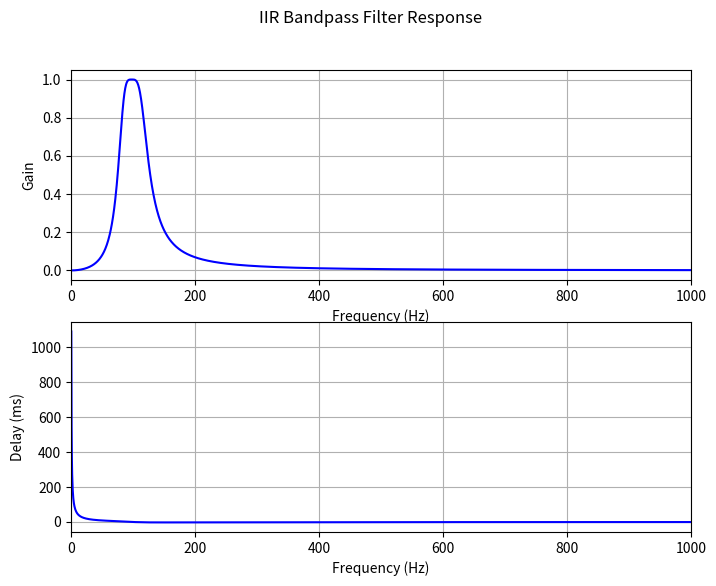

This chart was generated by the following Python code:
from scipy import signal
import matplotlib.pyplot as plt
import numpy as np

# Define the filter parameters
f_sample = 60000  # Sampling frequency in Hz
f0 = 80  # Lower cutoff frequency in Hz
f1 = 120  # Upper cutoff frequency in Hz
order = 2  # Filter order

# Calculate the normalized frequencies
w0 = f0 / (f_sample / 2)
w1 = f1 / (f_sample / 2)

# Design the Butterworth filter
b, a = signal.butter(order, [w0, w1], btype='band')

# print coefficients
print('b =', b)
print('a =', a)

# Plot the amplitude and phase response
w, h = signal.freqz(b, a, worN=2**16)
frequencies = w * (f_sample / (2 * np.pi))

fig, (ax1, ax2) = plt.subplots(2, 1, figsize=(8, 6))
fig.suptitle('IIR Bandpass Filter Response')

# Plot the amplitude response
ax1.plot(frequencies, abs(h), 'b')
ax1.set_ylabel('Gain')
ax1.set_xlabel('Frequency (Hz)')
ax1.set_xlim([0, 1000])
ax1.grid()

# Plot the time delay (from phase response)
phases = np.unwrap(np.angle(h))
delays = phases / (2 * np.pi * frequencies)
ax2.plot(frequencies, delays*1e3, 'b')
ax2.set_ylabel('Delay (ms)')
ax2.set_xlabel('Frequency (Hz)')
ax2.set_xlim([0, 1000])
ax2.grid()

plt.show()
